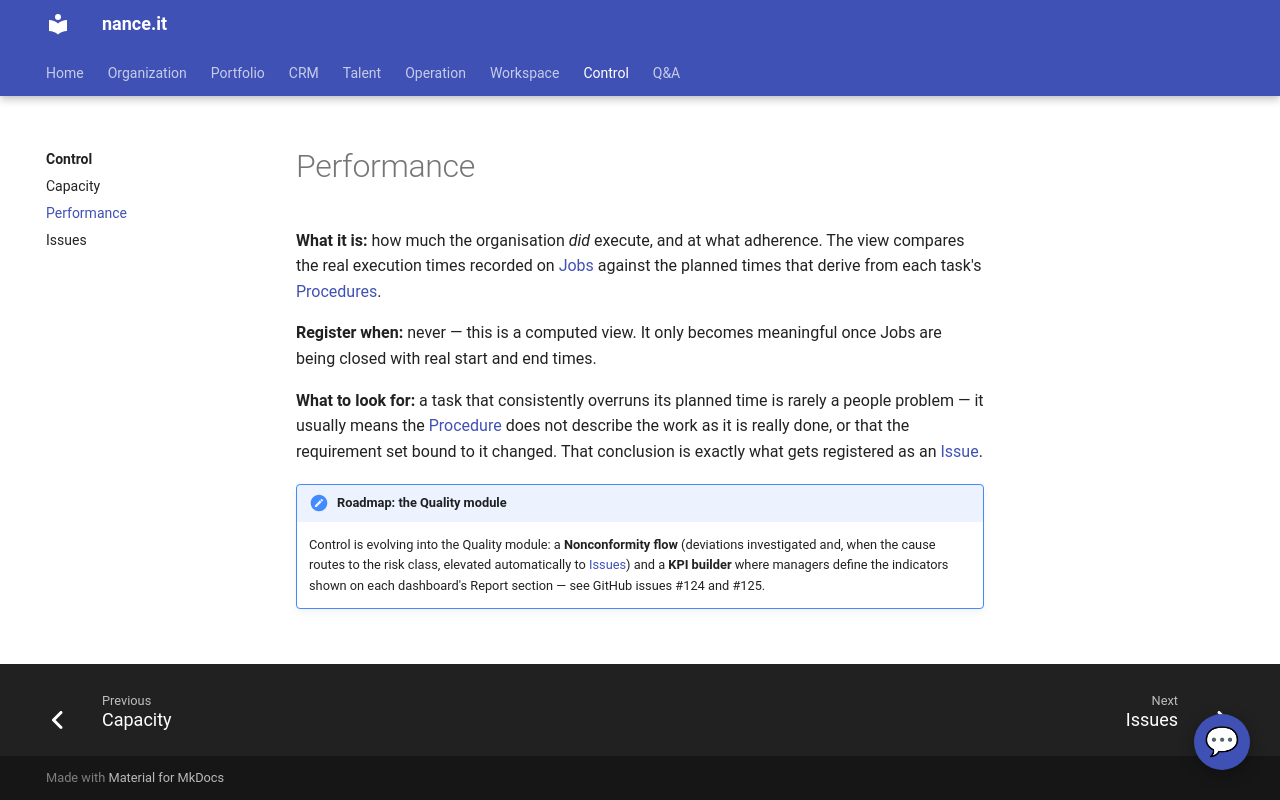

repository: Neun-Design/Nance · page: control/performance/index.html · generator: mkdocs

---
title: "Performance"
audience: stakeholder
purpose: "Performance — what the view shows and where its numbers come from"
---

# Performance

**What it is:** how much the organisation *did* execute, and at what adherence. The view
compares the real execution times recorded on [Jobs](../workspace/jobs.md) against the
planned times that derive from each task's [Procedures](../operation/procedures.md).

**Register when:** never — this is a computed view. It only becomes meaningful once Jobs are
being closed with real start and end times.

**What to look for:** a task that consistently overruns its planned time is rarely a people
problem — it usually means the [Procedure](../operation/procedures.md) does not describe the
work as it is really done, or that the requirement set bound to it changed. That conclusion
is exactly what gets registered as an [Issue](issues.md).

!!! note "Roadmap: the Quality module"
    Control is evolving into the Quality module: a **Nonconformity flow** (deviations
    investigated and, when the cause routes to the risk class, elevated automatically to
    [Issues](issues.md)) and a **KPI builder** where managers define the indicators shown on
    each dashboard's Report section — see GitHub issues #124 and #125.
